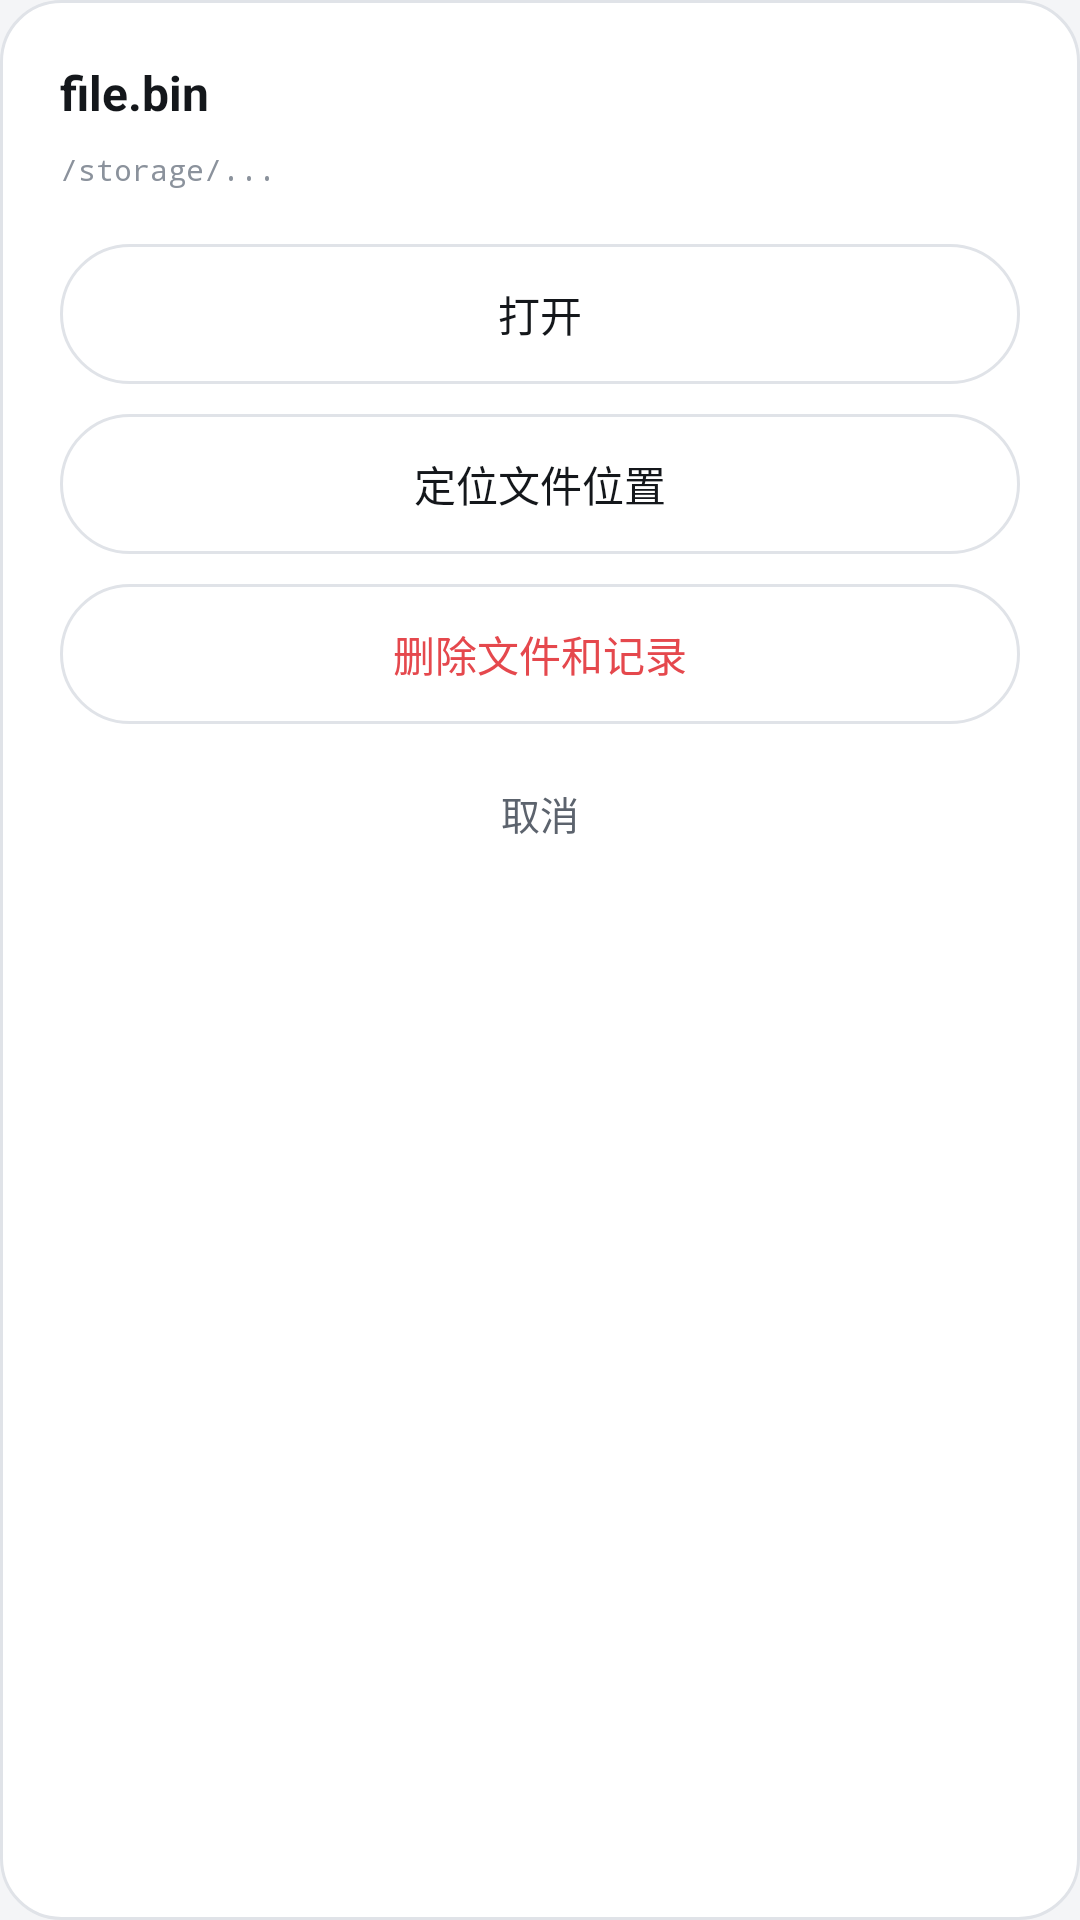

Produce the Android XML layout that renders to this screen, including the resource entries it uses.
<!-- AndroidManifest.xml: application theme AppTheme -->
<!-- res/layout/dialog_file.xml -->
<?xml version="1.0" encoding="utf-8"?>
<LinearLayout xmlns:android="http://schemas.android.com/apk/res/android"
    android:layout_width="match_parent"
    android:layout_height="wrap_content"
    android:background="@drawable/bg_panel"
    android:orientation="vertical"
    android:padding="20dp">

    <TextView
        android:id="@+id/dlg_file_name"
        android:layout_width="match_parent"
        android:layout_height="wrap_content"
        android:ellipsize="middle"
        android:singleLine="true"
        android:textColor="@color/text"
        android:textSize="16sp"
        android:textStyle="bold"
        android:text="file.bin" />

    <TextView
        android:id="@+id/dlg_file_path"
        android:layout_width="match_parent"
        android:layout_height="wrap_content"
        android:layout_marginTop="8dp"
        android:lineSpacingExtra="2dp"
        android:textColor="@color/text_faint"
        android:textSize="10sp"
        android:typeface="monospace"
        android:text="/storage/..." />

    <TextView
        android:id="@+id/dlg_file_open"
        android:layout_width="match_parent"
        android:layout_height="wrap_content"
        android:layout_marginTop="18dp"
        android:background="@drawable/bg_btn_ghost"
        android:gravity="center"
        android:paddingTop="13dp"
        android:paddingBottom="13dp"
        android:text="打开"
        android:textColor="@color/text"
        android:textSize="14sp" />

    <TextView
        android:id="@+id/dlg_file_locate"
        android:layout_width="match_parent"
        android:layout_height="wrap_content"
        android:layout_marginTop="10dp"
        android:background="@drawable/bg_btn_ghost"
        android:gravity="center"
        android:paddingTop="13dp"
        android:paddingBottom="13dp"
        android:text="定位文件位置"
        android:textColor="@color/text"
        android:textSize="14sp" />

    <TextView
        android:id="@+id/dlg_file_delete"
        android:layout_width="match_parent"
        android:layout_height="wrap_content"
        android:layout_marginTop="10dp"
        android:background="@drawable/bg_btn_ghost"
        android:gravity="center"
        android:paddingTop="13dp"
        android:paddingBottom="13dp"
        android:text="删除文件和记录"
        android:textColor="@color/danger"
        android:textSize="14sp" />

    <TextView
        android:id="@+id/dlg_file_cancel"
        android:layout_width="match_parent"
        android:layout_height="wrap_content"
        android:layout_marginTop="10dp"
        android:gravity="center"
        android:paddingTop="10dp"
        android:paddingBottom="4dp"
        android:text="取消"
        android:textColor="@color/text_dim"
        android:textSize="13sp" />
</LinearLayout>
<!-- resources referenced by this layout -->
<resources>
  <color name="danger">#E5484D</color>
  <color name="text">#14171B</color>
  <color name="text_dim">#5C636D</color>
  <color name="text_faint">#8B929C</color>
  <!-- drawable bg_btn_ghost (drawable) -->
  <?xml version="1.0" encoding="utf-8"?>
  <selector xmlns:android="http://schemas.android.com/apk/res/android">
      <item android:state_pressed="true">
          <shape android:shape="rectangle">
              <solid android:color="@color/panel_hi" />
              <corners android:radius="999dp" />
              <stroke android:width="1dp" android:color="@color/accent_dim" />
          </shape>
      </item>
      <item>
          <shape android:shape="rectangle">
              <solid android:color="@color/panel" />
              <corners android:radius="999dp" />
              <stroke android:width="1dp" android:color="@color/stroke" />
          </shape>
      </item>
  </selector>
  <!-- drawable bg_panel (drawable) -->
  <?xml version="1.0" encoding="utf-8"?>
  <shape xmlns:android="http://schemas.android.com/apk/res/android" android:shape="rectangle">
      <solid android:color="@color/panel" />
      <corners android:radius="20dp" />
      <stroke android:width="1dp" android:color="@color/stroke" />
  </shape>
  <style name="AppTheme" parent="Theme.AppCompat.DayNight.NoActionBar">
          <item name="android:windowBackground">@color/bg</item>
          <item name="colorPrimary">@color/accent</item>
          <item name="colorPrimaryDark">@color/bg</item>
          <item name="colorAccent">@color/accent</item>
          <item name="android:textColorPrimary">@color/text</item>
          <item name="android:textColorSecondary">@color/text_dim</item>
          <item name="android:windowNoTitle">true</item>
          <item name="alertDialogTheme">@style/DarkDialogTheme</item>
          <item name="android:alertDialogTheme">@style/DarkDialogTheme</item>
          <item name="android:colorBackground">@color/bg</item>
          <item name="android:windowContentOverlay">@null</item>
          <item name="android:textColorHint">@color/text_faint</item>
      </style>
  <color name="panel_hi">#EDEFF3</color>
  <color name="accent_dim">#0B7F62</color>
  <color name="panel">#FFFFFF</color>
  <color name="stroke">#E0E3E8</color>
  <color name="bg">#F4F5F7</color>
  <color name="accent">#0E9E7A</color>
  <style name="DarkDialogTheme" parent="Theme.AppCompat.Dialog.Alert">
          <item name="android:windowBackground">@android:color/transparent</item>
          <item name="android:windowIsFloating">true</item>
          <item name="android:windowFrame">@null</item>
          <item name="colorAccent">@color/accent</item>
          <item name="android:textColorPrimary">@color/text</item>
          <item name="android:textColorSecondary">@color/text_dim</item>
      </style>
</resources>
